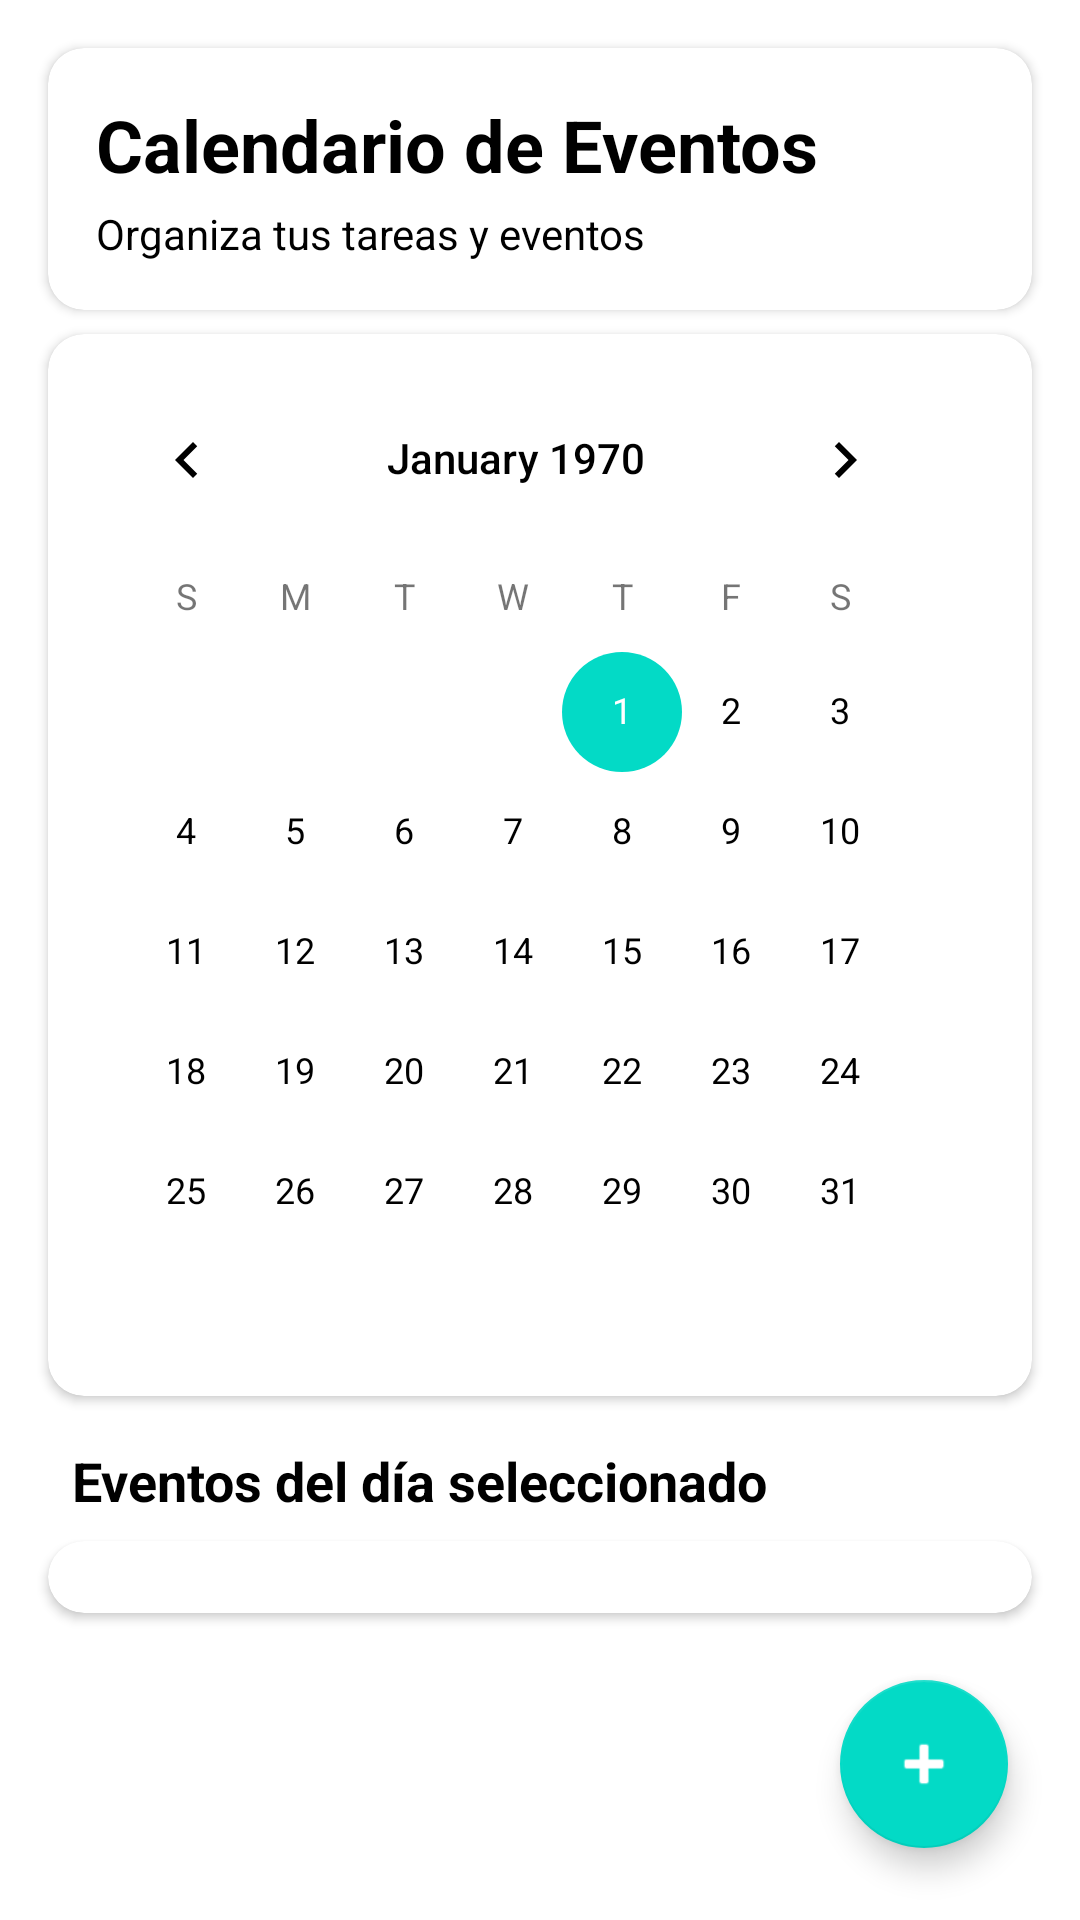

Android layout source for this screen:
<!-- AndroidManifest.xml: application theme Theme.Splascreem -->
<!-- res/layout/fragment_calendar.xml -->
<?xml version="1.0" encoding="utf-8"?>
<androidx.coordinatorlayout.widget.CoordinatorLayout
    xmlns:android="http://schemas.android.com/apk/res/android"
    xmlns:app="http://schemas.android.com/apk/res-auto"
    xmlns:tools="http://schemas.android.com/tools"
    android:layout_width="match_parent"
    android:layout_height="match_parent"
    android:background="@color/white"
    tools:context="metro.plascreem.CalendarFragment">

    <androidx.core.widget.NestedScrollView
        android:layout_width="match_parent"
        android:layout_height="match_parent">

        <androidx.constraintlayout.widget.ConstraintLayout
            android:layout_width="match_parent"
            android:layout_height="wrap_content"
            android:paddingBottom="80dp"> <com.google.android.material.card.MaterialCardView
            android:id="@+id/header_card"
            android:layout_width="0dp"
            android:layout_height="wrap_content"
            android:layout_margin="16dp"
            app:cardCornerRadius="12dp"
            app:cardElevation="2dp"
            app:layout_constraintEnd_toEndOf="parent"
            app:layout_constraintStart_toStartOf="parent"
            app:layout_constraintTop_toTopOf="parent">

            <LinearLayout
                android:layout_width="match_parent"
                android:layout_height="wrap_content"
                android:orientation="vertical"
                android:padding="16dp">

                <TextView
                    android:id="@+id/tv_title"
                    android:layout_width="match_parent"
                    android:layout_height="wrap_content"
                    android:text="Calendario de Eventos"
                    android:textColor="@android:color/black"
                    android:textSize="24sp"
                    android:textStyle="bold" />

                <TextView
                    android:id="@+id/tv_subtitle"
                    android:layout_width="match_parent"
                    android:layout_height="wrap_content"
                    android:layout_marginTop="4dp"
                    android:text="Organiza tus tareas y eventos"
                    android:textColor="@android:color/black"
                    android:textSize="14sp" />
            </LinearLayout>
        </com.google.android.material.card.MaterialCardView>

            <com.google.android.material.card.MaterialCardView
                android:id="@+id/calendar_card"
                android:layout_width="0dp"
                android:layout_height="wrap_content"
                android:layout_marginStart="16dp"
                android:layout_marginTop="8dp"
                android:layout_marginEnd="16dp"
                app:cardCornerRadius="12dp"
                app:cardElevation="2dp"
                app:layout_constraintEnd_toEndOf="parent"
                app:layout_constraintStart_toStartOf="parent"
                app:layout_constraintTop_toBottomOf="@id/header_card">

                <CalendarView
                    android:id="@+id/calendar_view"
                    android:layout_width="match_parent"
                    android:layout_height="wrap_content"
                    android:padding="8dp" />
            </com.google.android.material.card.MaterialCardView>

            <TextView
                android:id="@+id/tv_eventos_header"
                android:layout_width="0dp"
                android:layout_height="wrap_content"
                android:layout_marginStart="24dp"
                android:layout_marginTop="16dp"
                android:layout_marginEnd="24dp"
                android:text="Eventos del día seleccionado"
                android:textColor="@android:color/black"
                android:textSize="18sp"
                android:textStyle="bold"
                app:layout_constraintEnd_toEndOf="parent"
                app:layout_constraintStart_toStartOf="parent"
                app:layout_constraintTop_toBottomOf="@id/calendar_card" />

            <com.google.android.material.card.MaterialCardView
                android:id="@+id/eventos_card"
                android:layout_width="0dp"
                android:layout_height="wrap_content"
                android:layout_marginStart="16dp"
                android:layout_marginTop="8dp"
                android:layout_marginEnd="16dp"
                android:layout_marginBottom="16dp"
                app:cardCornerRadius="12dp"
                app:cardElevation="2dp"
                app:layout_constraintEnd_toEndOf="parent"
                app:layout_constraintStart_toStartOf="parent"
                app:layout_constraintTop_toBottomOf="@id/tv_eventos_header"
                app:layout_constraintBottom_toBottomOf="parent">

                <androidx.recyclerview.widget.RecyclerView
                    android:id="@+id/rv_eventos_dia"
                    android:layout_width="match_parent"
                    android:layout_height="wrap_content"
                    android:padding="12dp"
                    android:scrollbars="vertical"
                    android:nestedScrollingEnabled="false"
                    tools:listitem="@layout/item_evento" />

                <LinearLayout
                    android:id="@+id/empty_state"
                    android:layout_width="match_parent"
                    android:layout_height="wrap_content"
                    android:gravity="center"
                    android:orientation="vertical"
                    android:padding="24dp"
                    android:visibility="gone"
                    tools:visibility="visible">

                    <ImageView
                        android:layout_width="80dp"
                        android:layout_height="80dp"
                        android:alpha="0.3"
                        android:contentDescription="Sin eventos"
                        android:src="@android:drawable/ic_menu_today" />

                    <TextView
                        android:layout_width="wrap_content"
                        android:layout_height="wrap_content"
                        android:layout_marginTop="16dp"
                        android:text="No hay eventos para este día"
                        android:textColor="@android:color/darker_gray"
                        android:textSize="16sp"
                        android:textAlignment="center" />
                </LinearLayout>
            </com.google.android.material.card.MaterialCardView>

        </androidx.constraintlayout.widget.ConstraintLayout>
    </androidx.core.widget.NestedScrollView>

    <com.google.android.material.floatingactionbutton.FloatingActionButton
        android:id="@+id/fab_add_evento"
        android:layout_width="wrap_content"
        android:layout_height="wrap_content"
        android:layout_gravity="bottom|end"
        android:layout_margin="24dp"
        android:contentDescription="Agregar nuevo evento"
        android:src="@android:drawable/ic_input_add"
        app:tint="@android:color/white" />

</androidx.coordinatorlayout.widget.CoordinatorLayout>
<!-- res/layout/item_evento.xml (included above) -->
<?xml version="1.0" encoding="utf-8"?>
<com.google.android.material.card.MaterialCardView
    xmlns:android="http://schemas.android.com/apk/res/android"
    xmlns:app="http://schemas.android.com/apk/res-auto"
    android:layout_width="match_parent"
    android:layout_height="wrap_content"
    android:layout_marginBottom="8dp"
    app:cardCornerRadius="8dp"
    app:cardElevation="1dp">

    <LinearLayout
        android:layout_width="match_parent"
        android:layout_height="wrap_content"
        android:orientation="horizontal"
        android:padding="12dp"
        android:gravity="center_vertical">

        <LinearLayout
            android:layout_width="0dp"
            android:layout_height="wrap_content"
            android:layout_weight="1"
            android:orientation="vertical">

            <TextView
                android:id="@+id/tv_item_titulo"
                android:layout_width="wrap_content"
                android:layout_height="wrap_content"
                android:text="Título del Evento"
                android:textSize="16sp"
                android:textStyle="bold"
                android:textColor="@android:color/black" />

            <TextView
                android:id="@+id/tv_item_descripcion"
                android:layout_width="wrap_content"
                android:layout_height="wrap_content"
                android:layout_marginTop="2dp"
                android:text="Breve descripción de lo que hay que hacer."
                android:textSize="14sp"
                android:textColor="@android:color/darker_gray" />

            
            <LinearLayout
                android:layout_width="match_parent"
                android:layout_height="wrap_content"
                android:orientation="vertical"
                android:layout_marginTop="8dp">

                
                <LinearLayout
                    android:layout_width="match_parent"
                    android:layout_height="wrap_content"
                    android:orientation="horizontal">
                    <TextView
                        android:layout_width="wrap_content"
                        android:layout_height="wrap_content"
                        android:text="Fecha del evento: "
                        android:textSize="12sp"
                        android:textStyle="bold"/>
                    <TextView
                        android:id="@+id/tv_event_date"
                        android:layout_width="wrap_content"
                        android:layout_height="wrap_content"
                        android:text="YYYY-MM-DD"
                        android:textSize="12sp"/>
                </LinearLayout>

                
                <LinearLayout
                    android:layout_width="match_parent"
                    android:layout_height="wrap_content"
                    android:orientation="horizontal">
                    <TextView
                        android:layout_width="wrap_content"
                        android:layout_height="wrap_content"
                        android:text="Creado: "
                        android:textSize="12sp"
                        android:textStyle="bold"/>
                    <TextView
                        android:id="@+id/tv_creation_date"
                        android:layout_width="wrap_content"
                        android:layout_height="wrap_content"
                        android:text="YYYY-MM-DD HH:mm"
                        android:textSize="12sp"/>
                </LinearLayout>
            </LinearLayout>
        </LinearLayout>

        <com.google.android.material.button.MaterialButton
            android:id="@+id/btn_accion_evento"
            android:layout_width="wrap_content"
            android:layout_height="wrap_content"
            android:layout_marginStart="16dp"
            android:text="Subir"
            android:visibility="gone"
            app:icon="@android:drawable/ic_menu_upload"
            style="@style/Widget.MaterialComponents.Button.OutlinedButton" />

    </LinearLayout>
</com.google.android.material.card.MaterialCardView>
<!-- resources referenced by this layout -->
<resources>
  <color name="white">#FFFFFFFF</color>
  <style name="Theme.Splascreem" parent="Base.Theme.Splascreem" />
  <style name="Base.Theme.Splascreem" parent="Theme.MaterialComponents.Light.NoActionBar">
          
          <item name="colorPrimary">@color/colorPrimary</item>
          <item name="colorPrimaryVariant">@color/colorPrimaryVariant</item>
          <item name="colorOnPrimary">@color/colorOnPrimary</item>
  
          
          <item name="android:colorBackground">@color/backgroundColor</item>
          <item name="colorSurface">@color/surfaceColor</item>
          <item name="colorOnSurface">@color/colorOnSurface</item> 
  
          
          <item name="android:textColorPrimary">@color/textColorPrimary</item>
          <item name="android:textColorSecondary">@color/textColorSecondary</item>
      </style>
  <color name="colorPrimary">#FF6200EE</color>
  <color name="colorPrimaryVariant">#FF3700B3</color>
  <color name="colorOnPrimary">#FFFFFFFF</color>
  <color name="backgroundColor">#FFFFFFFF</color>
  <color name="surfaceColor">#FFFFFFFF</color>
  <color name="colorOnSurface">#FF000000</color>
  <color name="textColorPrimary">#FF000000</color>
  <color name="textColorSecondary">#8A000000</color>
</resources>
